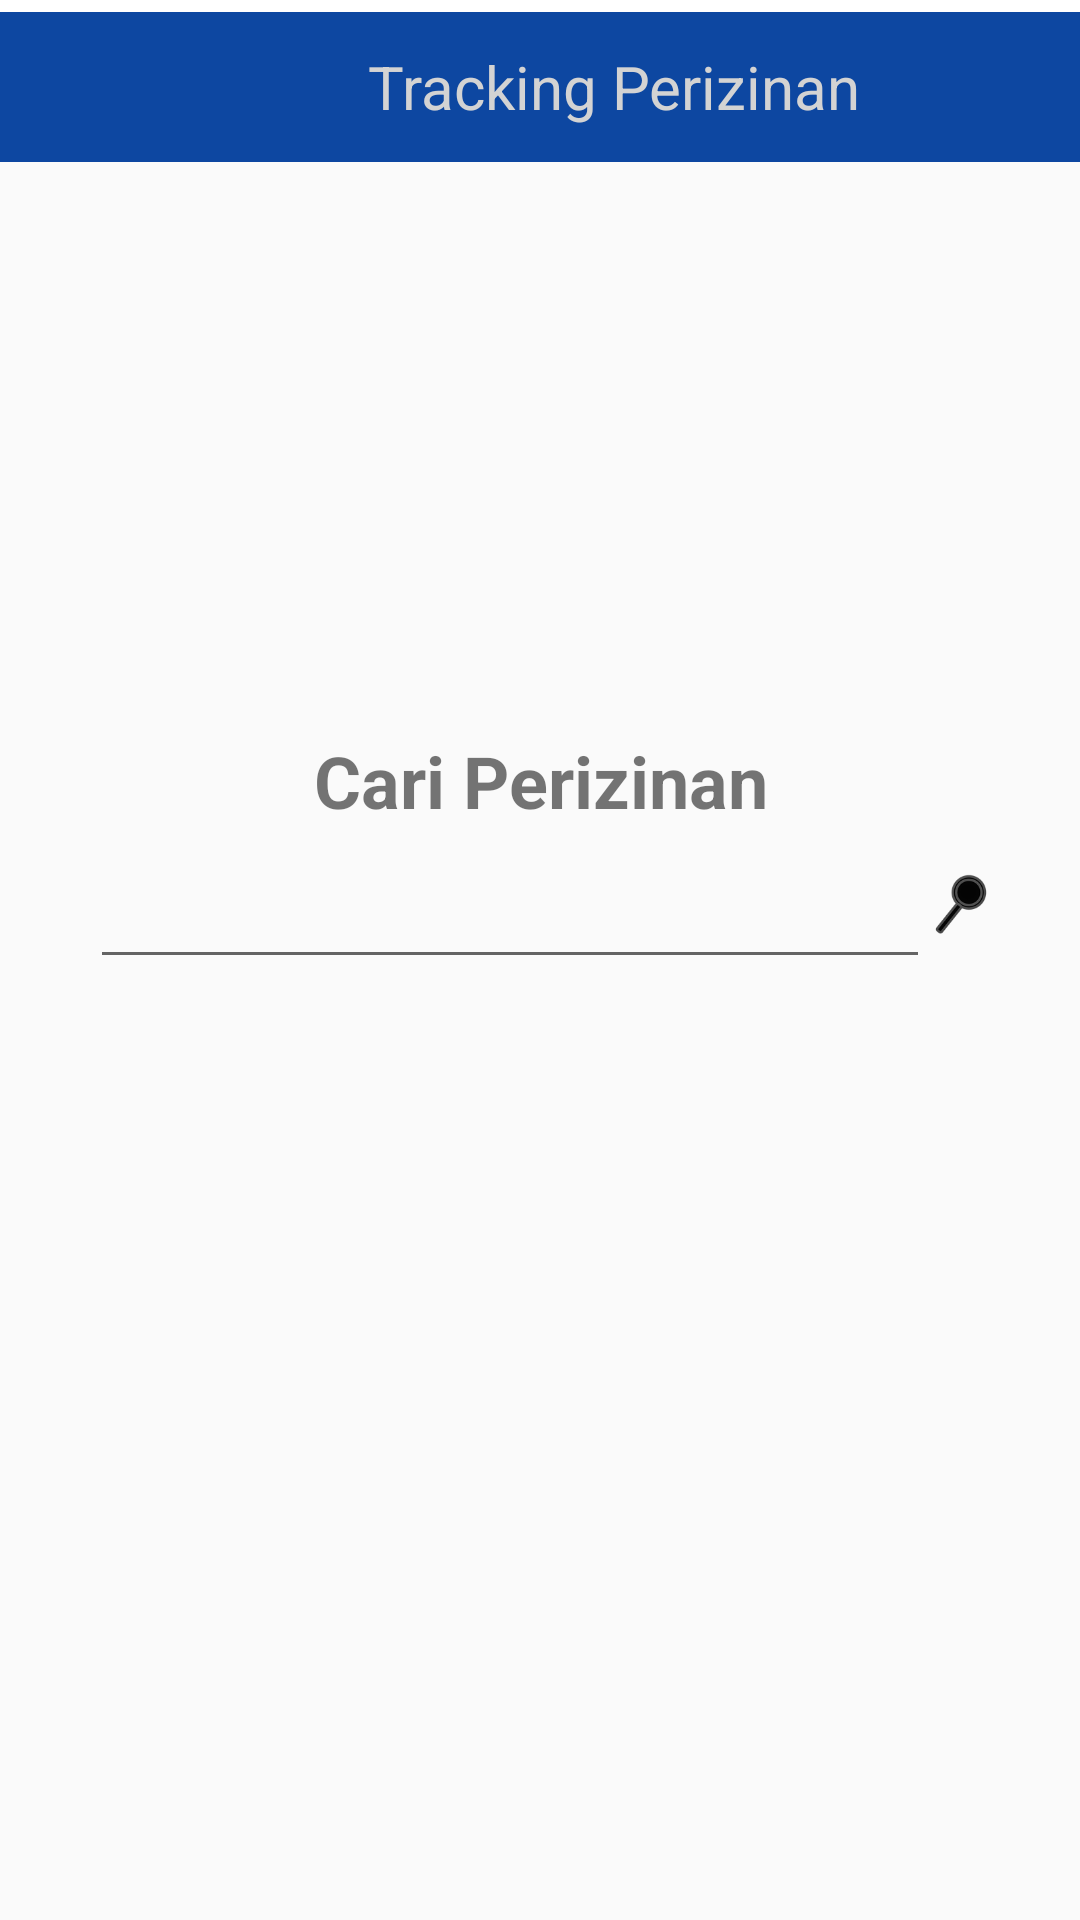

Produce the Android XML layout that renders to this screen, including the resource entries it uses.
<!-- AndroidManifest.xml: application theme AppTheme -->
<!-- res/layout/tracking.xml -->
<?xml version="1.0" encoding="utf-8"?>
<LinearLayout xmlns:android="http://schemas.android.com/apk/res/android"
    xmlns:app="http://schemas.android.com/apk/res-auto"
    android:orientation="vertical" android:layout_width="match_parent"
    android:layout_height="match_parent">

    <LinearLayout
        android:layout_width="match_parent"
        android:layout_height="wrap_content"
        android:paddingTop="2dp"
        android:paddingBottom="2dp"
        android:background="@color/putih"
        />
    <LinearLayout
        android:layout_width="fill_parent"
        android:layout_height="50dp"
        android:background="@color/middleblue"
        android:orientation="horizontal"
        android:textAlignment="center"
        android:gravity="center_horizontal"
        android:layout_gravity="center_horizontal">
        <ImageView
            android:textAlignment="center"
            android:layout_width="50dp"
            android:layout_height="50dp"
            android:src="@drawable/tracking1"
            />

        <TextView
            android:id="@+id/textView7"
            android:layout_width="wrap_content"
            android:layout_height="wrap_content"
            android:layout_gravity="center_vertical"
            android:text="Tracking Perizinan"
            android:textColor="@color/teksbok"
            android:textSize="20sp" />
    </LinearLayout>

    <ImageView
        android:id="@+id/imageView2"
        android:layout_width="120dp"
        android:layout_height="120dp"
        app:srcCompat="@drawable/jeneponto"
        android:layout_gravity="center"
        android:layout_marginTop="20dp" />

    <LinearLayout
        android:layout_width="match_parent"
        android:layout_height="wrap_content"
        android:orientation="vertical"
        android:paddingTop="50dp">

        <TextView
            android:id="@+id/textView5"
            android:layout_width="match_parent"
            android:layout_height="wrap_content"
            android:text="Cari Perizinan"
            android:textAlignment="center"
            android:textSize="24sp"
            android:textStyle="bold" />

        <LinearLayout
            android:layout_width="match_parent"
            android:layout_height="50dp"
            android:orientation="horizontal"
            android:paddingTop="5dp"
            android:paddingRight="30dp"
            android:paddingLeft="30dp">

            <EditText
                android:id="@+id/editText3"
                android:layout_width="match_parent"
                android:layout_height="match_parent"
                android:layout_weight="1"
                android:ems="10"
                android:inputType="textPersonName"
                />

            <ImageView
                android:id="@+id/iniTombol"
                android:layout_width="40dp"
                android:layout_height="40dp"
                android:layout_weight="1"
                app:srcCompat="@drawable/searchings"
                android:clickable="true"/>
        </LinearLayout>

    </LinearLayout>

    <TextView
        android:id="@+id/iniIsi"
        android:layout_width="match_parent"
        android:layout_height="wrap_content"
        android:text=""
        android:textSize="16dp"
        android:paddingTop="30dp"
        android:paddingRight="30dp"
        android:paddingLeft="30dp"
        />

</LinearLayout>
<!-- resources referenced by this layout -->
<resources>
  <color name="middleblue">#0D47A1</color>
  <color name="putih">#ffff</color>
  <color name="teksbok">#D3D3D3</color>
  <!-- drawable searchings: png bitmap (drawable, 4987 bytes) -->
  <style name="AppTheme" parent="Theme.AppCompat.DayNight.NoActionBar">
          
          <item name="colorPrimary">#D3D3D3</item>
          <item name="colorPrimaryDark">@color/putih</item>
          <item name="colorAccent">#DA251D</item>
      </style>
</resources>
